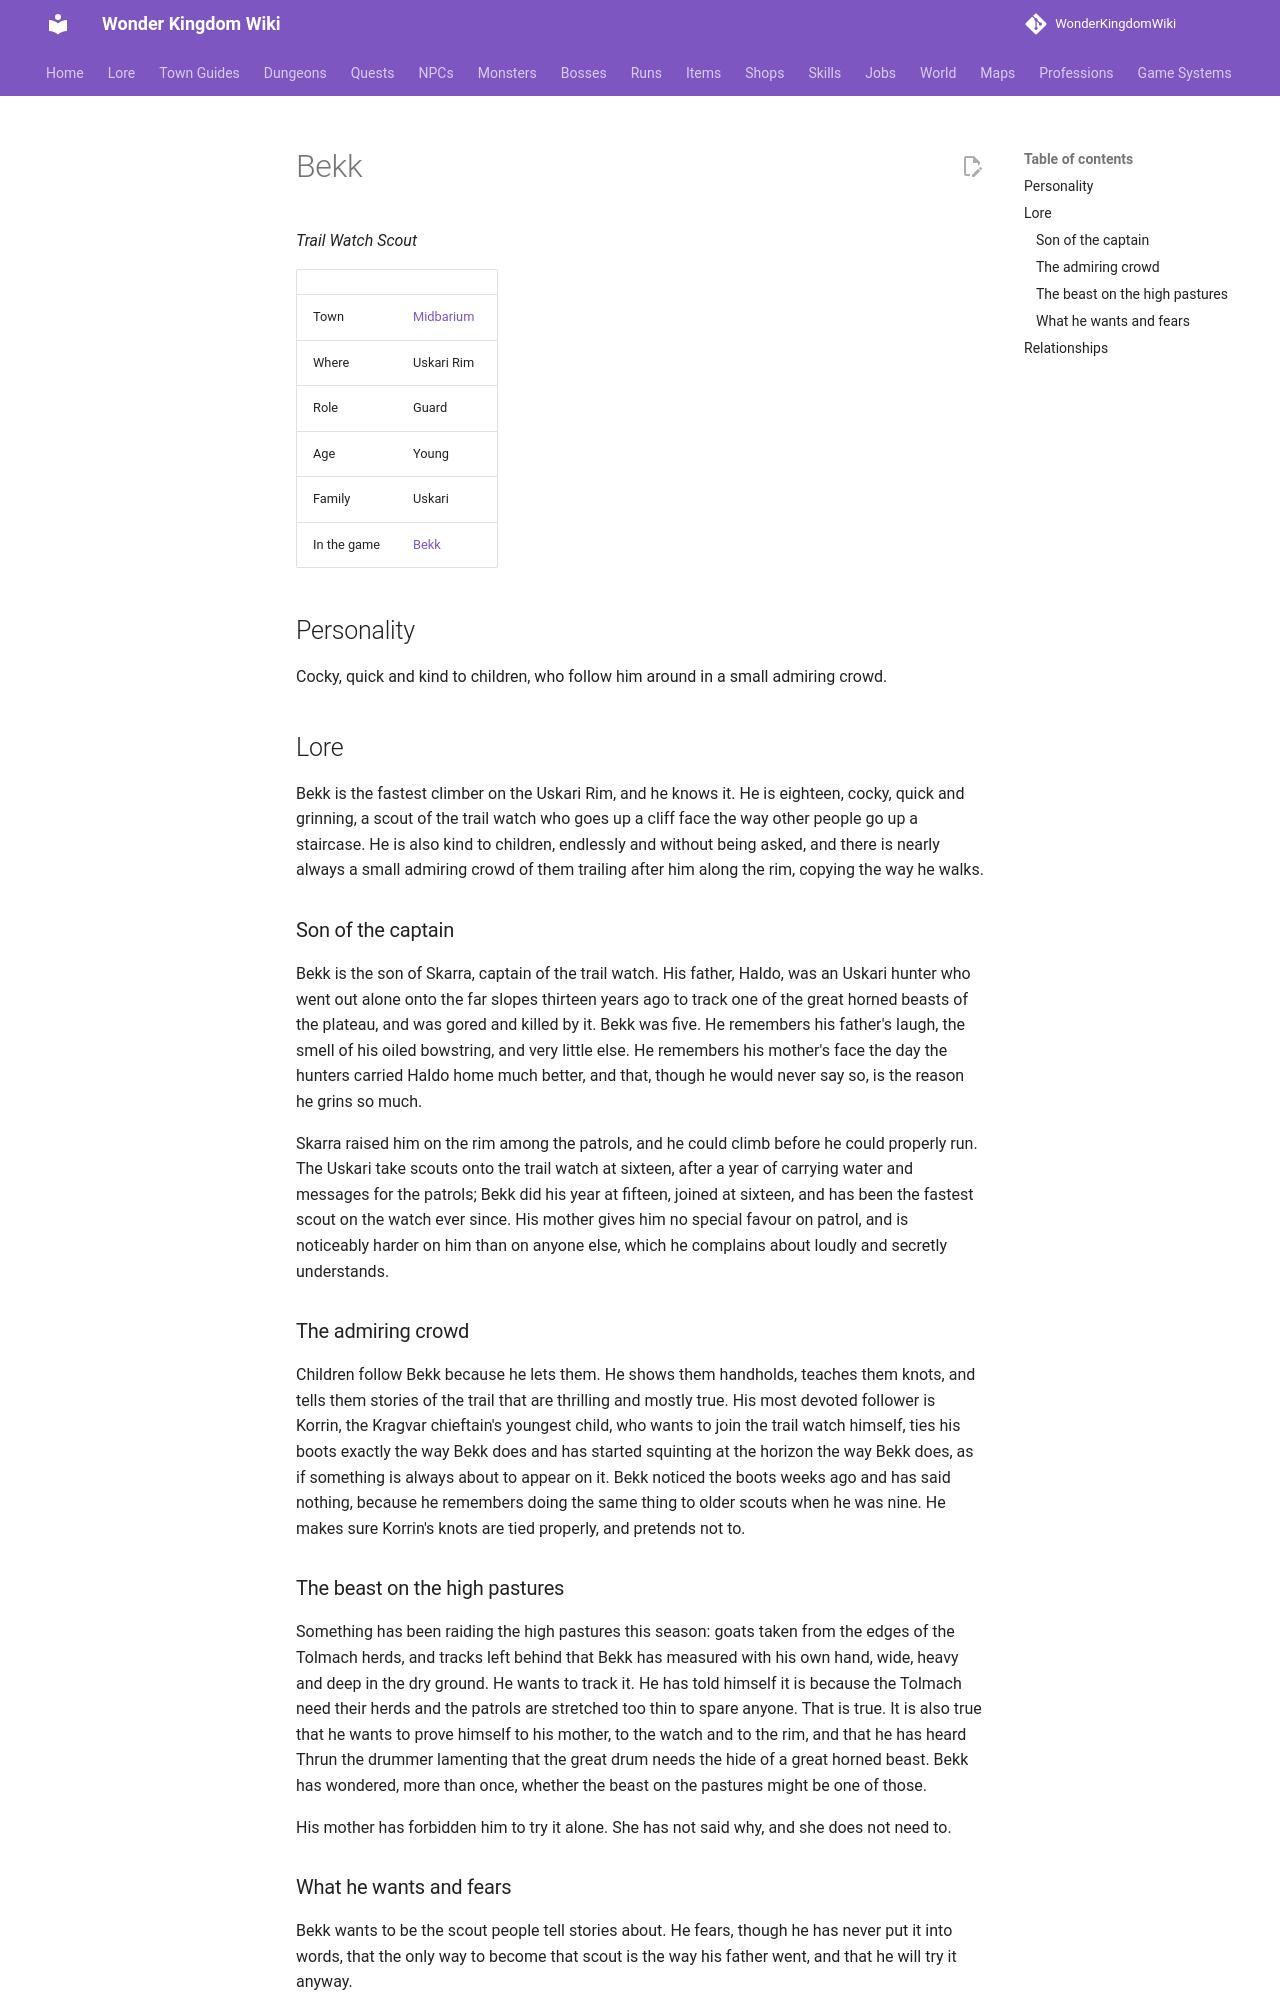

repository: alonohana627/WonderKingdomWiki · page: lore/people/midbarium/bekk_uskari/index.html · generator: mkdocs

<!-- Generated by tools/people.py from data/people/. Do not edit: changes are overwritten. -->

# Bekk

*Trail Watch Scout*

|  |  |
|---|---|
| Town | [Midbarium](../../towns/midbarium.md) |
| Where | Uskari Rim |
| Role | Guard |
| Age | Young |
| Family | Uskari |
| In the game | [Bekk](../../../npcs/bekk_uskari.md) |

## Personality

Cocky, quick and kind to children, who follow him around in a small admiring crowd.

## Lore

Bekk is the fastest climber on the Uskari Rim, and he knows it. He is eighteen, cocky, quick and grinning, a scout of the trail watch who goes up a cliff face the way other people go up a staircase. He is also kind to children, endlessly and without being asked, and there is nearly always a small admiring crowd of them trailing after him along the rim, copying the way he walks.

### Son of the captain

Bekk is the son of Skarra, captain of the trail watch. His father, Haldo, was an Uskari hunter who went out alone onto the far slopes thirteen years ago to track one of the great horned beasts of the plateau, and was gored and killed by it. Bekk was five. He remembers his father's laugh, the smell of his oiled bowstring, and very little else. He remembers his mother's face the day the hunters carried Haldo home much better, and that, though he would never say so, is the reason he grins so much.

Skarra raised him on the rim among the patrols, and he could climb before he could properly run. The Uskari take scouts onto the trail watch at sixteen, after a year of carrying water and messages for the patrols; Bekk did his year at fifteen, joined at sixteen, and has been the fastest scout on the watch ever since. His mother gives him no special favour on patrol, and is noticeably harder on him than on anyone else, which he complains about loudly and secretly understands.

### The admiring crowd

Children follow Bekk because he lets them. He shows them handholds, teaches them knots, and tells them stories of the trail that are thrilling and mostly true. His most devoted follower is Korrin, the Kragvar chieftain's youngest child, who wants to join the trail watch himself, ties his boots exactly the way Bekk does and has started squinting at the horizon the way Bekk does, as if something is always about to appear on it. Bekk noticed the boots weeks ago and has said nothing, because he remembers doing the same thing to older scouts when he was nine. He makes sure Korrin's knots are tied properly, and pretends not to.

### The beast on the high pastures

Something has been raiding the high pastures this season: goats taken from the edges of the Tolmach herds, and tracks left behind that Bekk has measured with his own hand, wide, heavy and deep in the dry ground. He wants to track it. He has told himself it is because the Tolmach need their herds and the patrols are stretched too thin to spare anyone. That is true. It is also true that he wants to prove himself to his mother, to the watch and to the rim, and that he has heard Thrun the drummer lamenting that the great drum needs the hide of a great horned beast. Bekk has wondered, more than once, whether the beast on the pastures might be one of those.

His mother has forbidden him to try it alone. She has not said why, and she does not need to.
